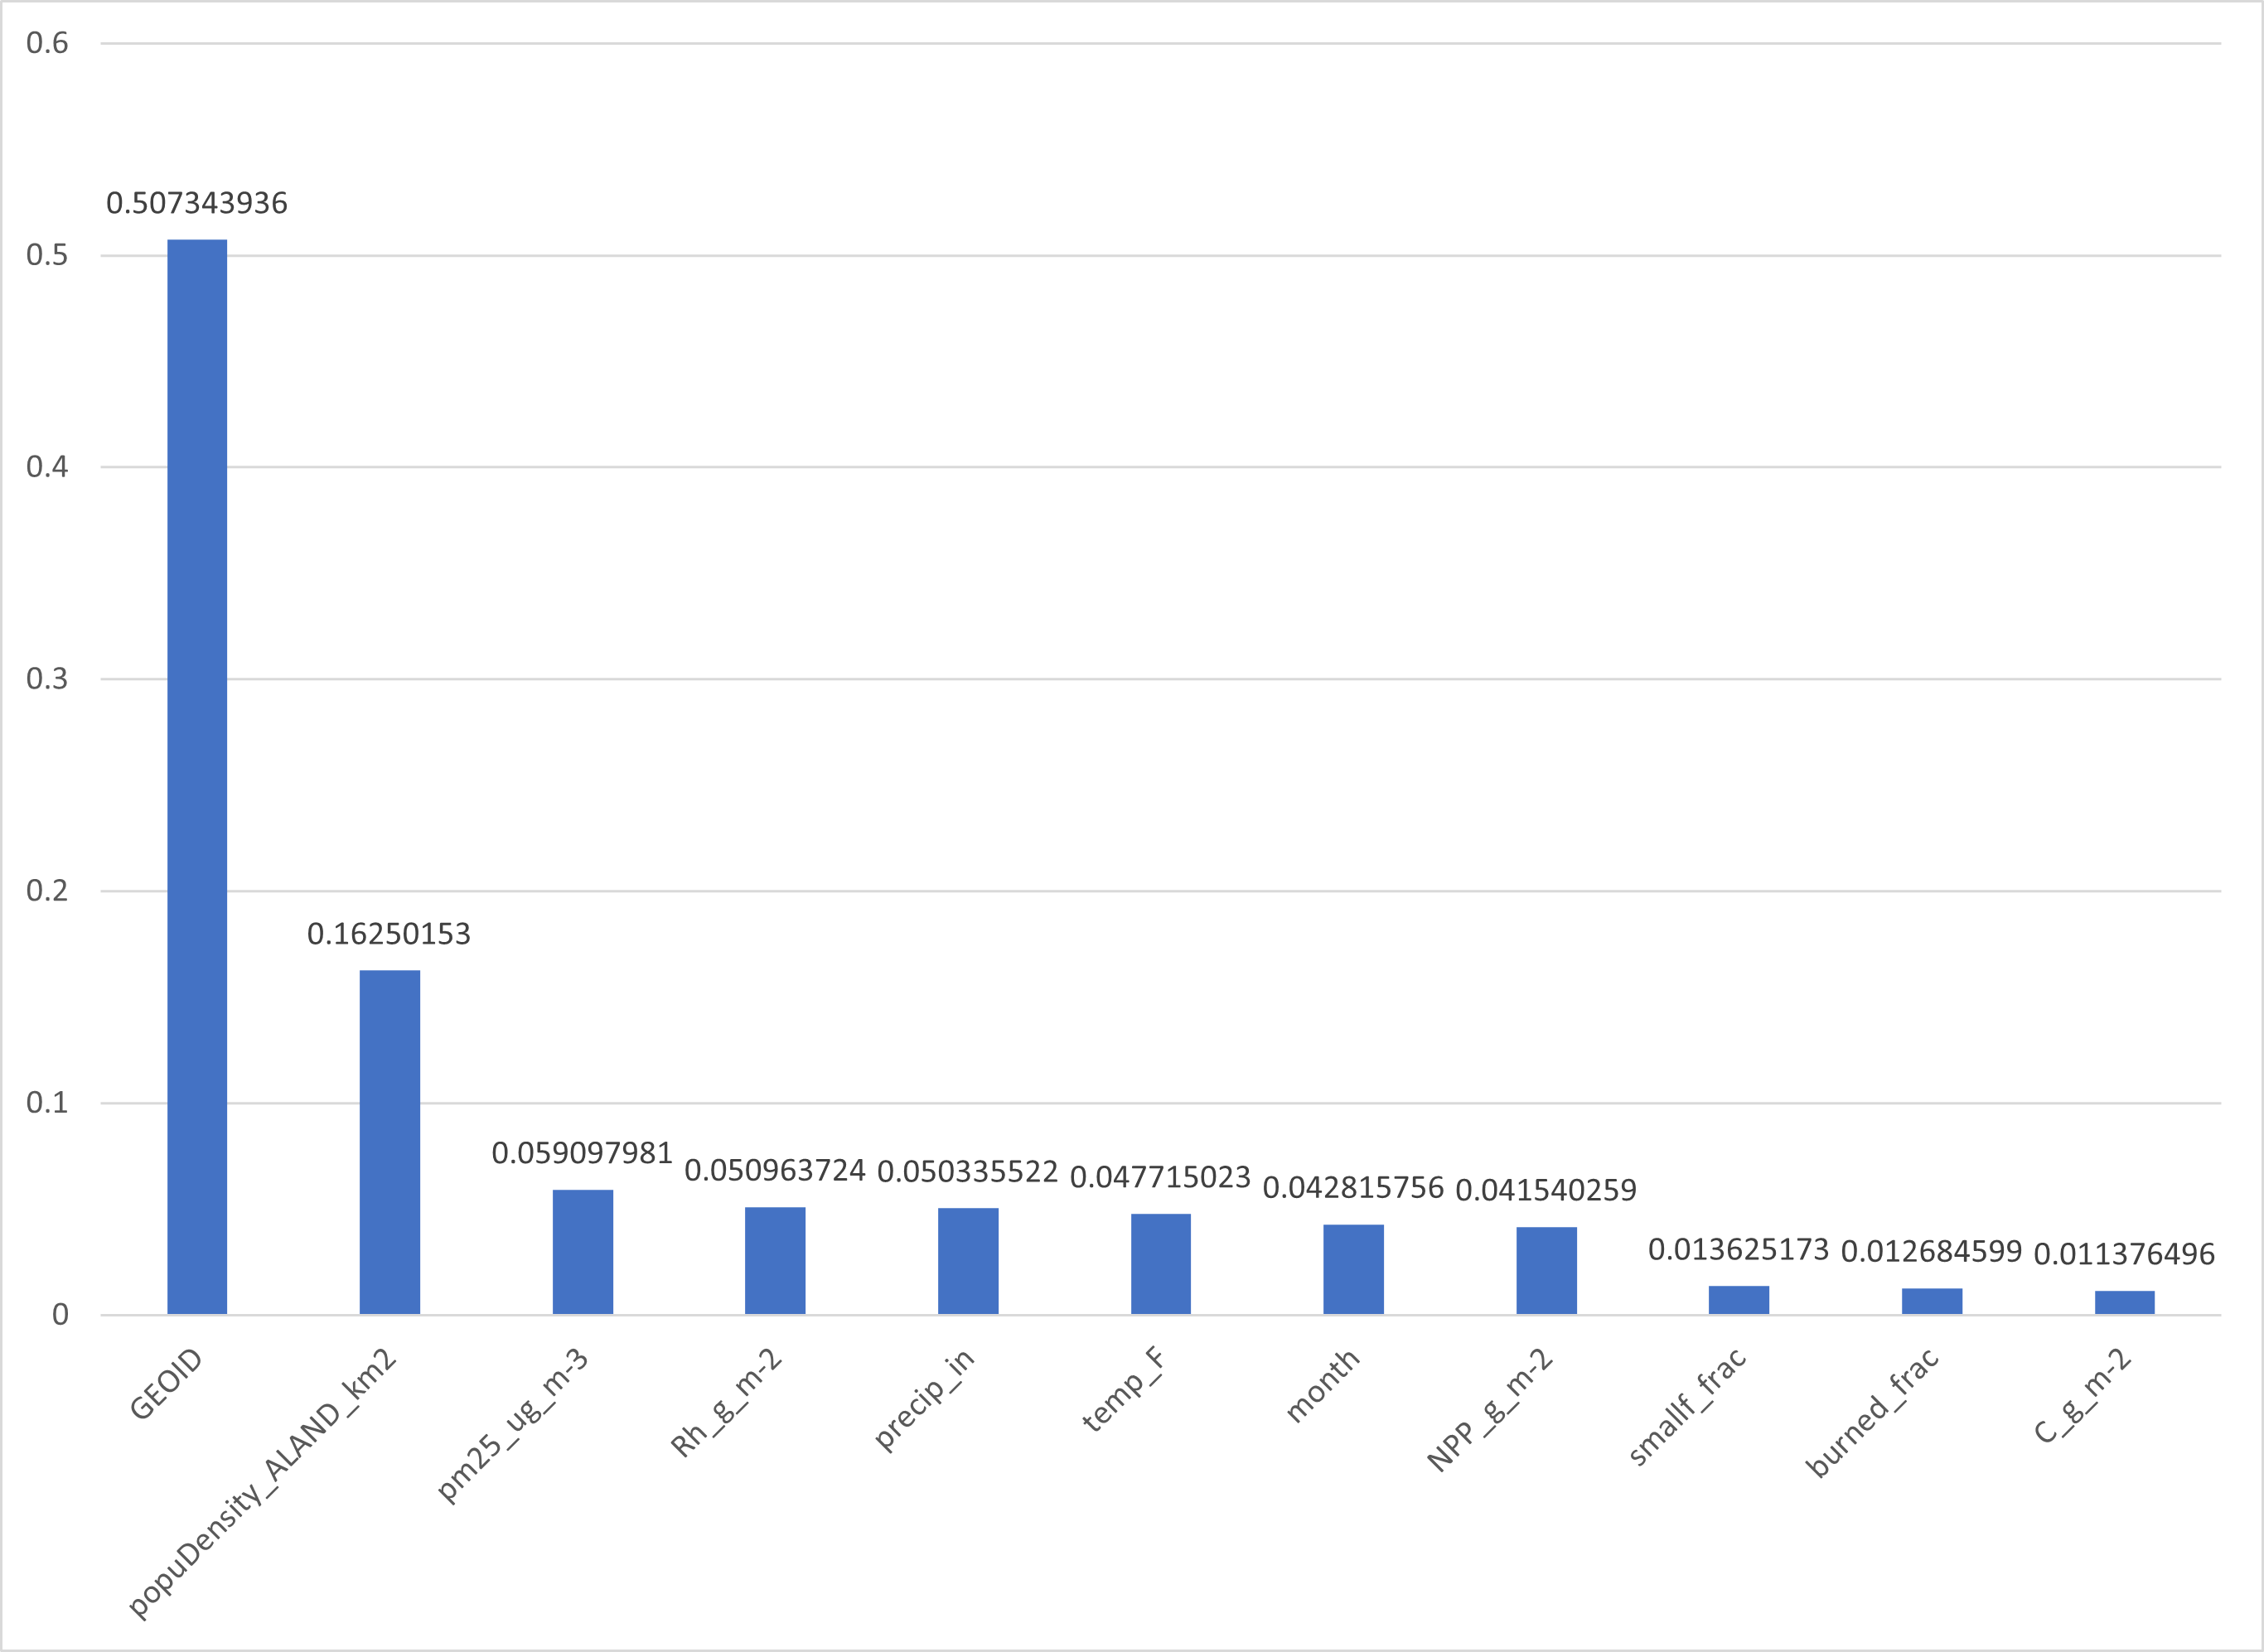

Values plotted in this chart, from the file beside it:
name, importance
GEOID, 0.5073
popuDensity_ALAND_km2, 0.1625
pm25_ug_m-3, 0.0591
Rh_g_m-2, 0.05096
precip_in, 0.05034
temp_F, 0.04772
month, 0.04282
NPP_g_m-2, 0.04154
smallf_frac, 0.01363
burned_frac, 0.01268
C_g_m-2, 0.01138
